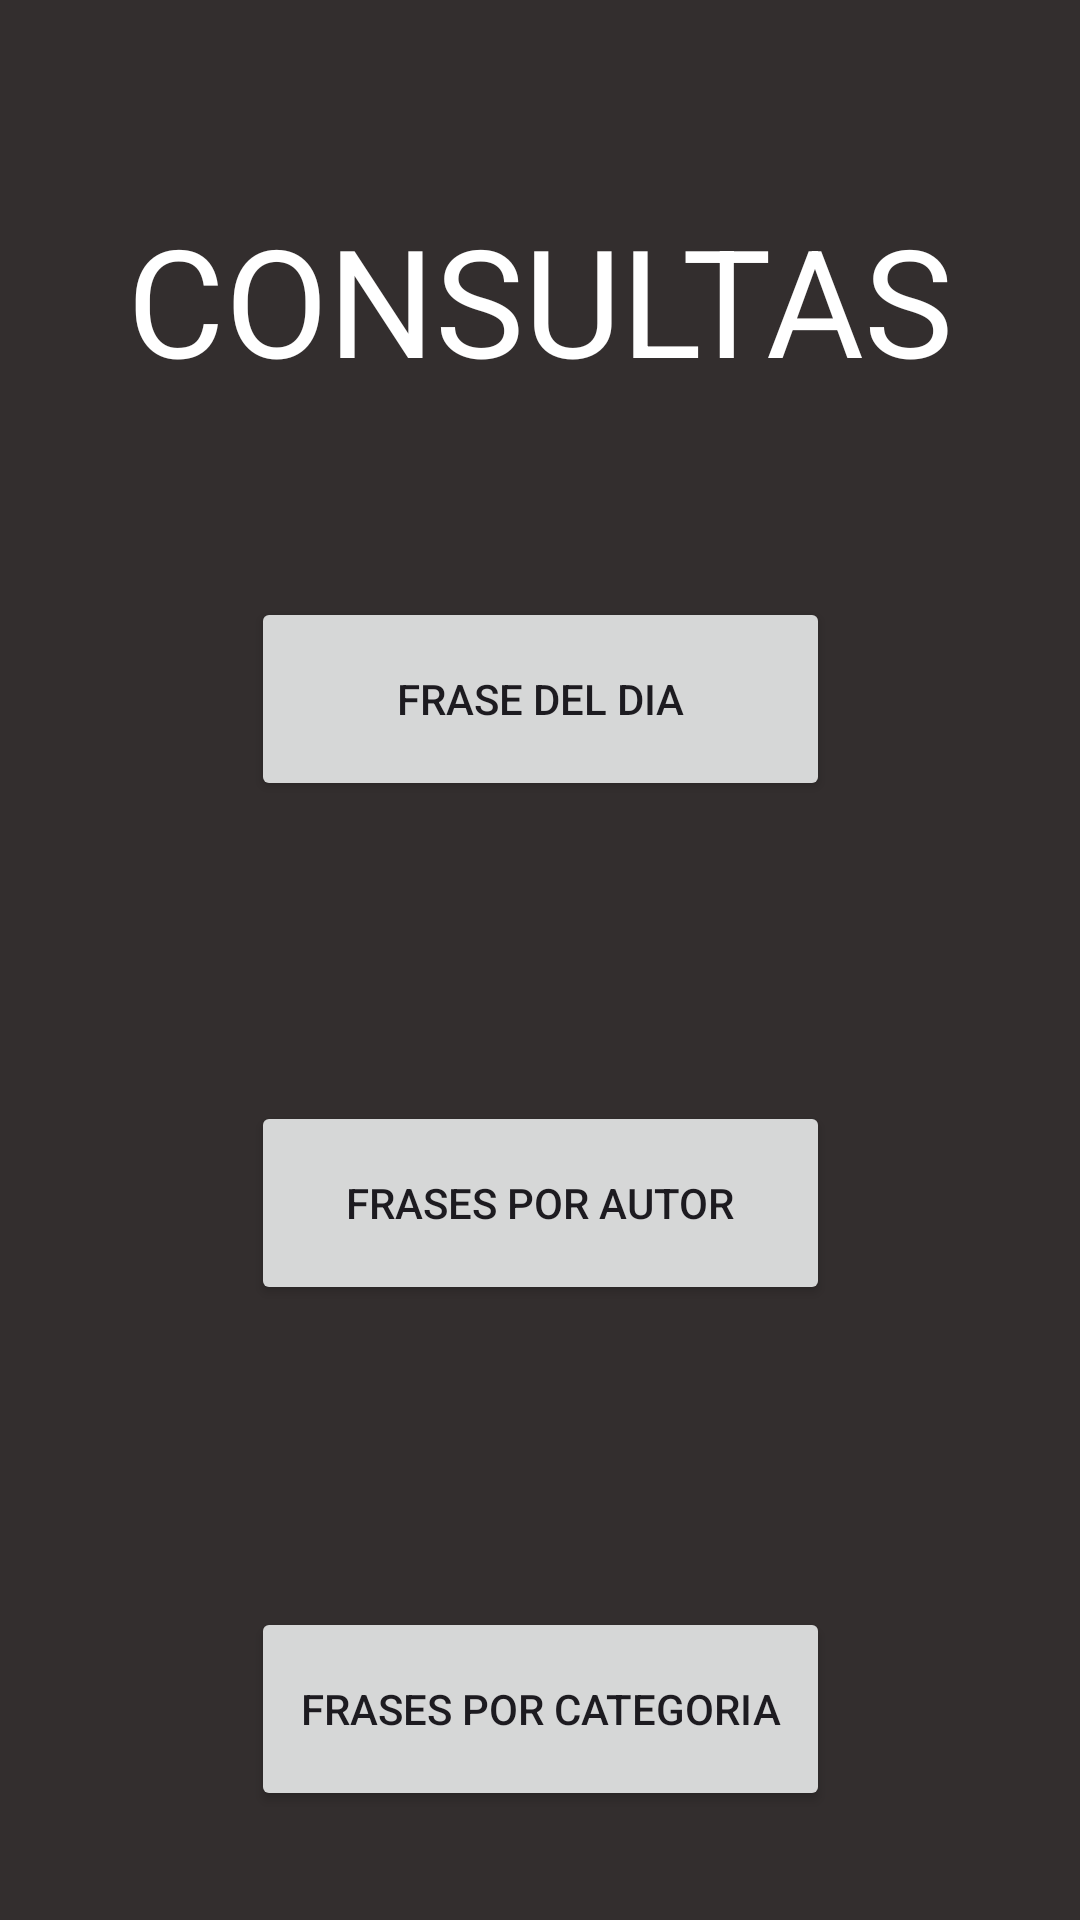

Write the Android layout XML for this screen, with the resource values it uses.
<!-- AndroidManifest.xml: application theme Theme.APIFrasesCelebres -->
<!-- res/layout/activity_main.xml -->
<?xml version="1.0" encoding="utf-8"?>
<androidx.constraintlayout.widget.ConstraintLayout xmlns:android="http://schemas.android.com/apk/res/android"
    xmlns:app="http://schemas.android.com/apk/res-auto"
    xmlns:tools="http://schemas.android.com/tools"
    android:layout_width="match_parent"
    android:layout_height="match_parent"
    android:background="#332E2E"
    tools:context=".MainActivity" >

    <Button
        android:id="@+id/bAutor"
        android:layout_width="193dp"
        android:layout_height="68dp"
        android:layout_marginTop="100dp"
        android:text="Frases por autor"
        app:layout_constraintBottom_toBottomOf="parent"
        app:layout_constraintEnd_toEndOf="parent"
        app:layout_constraintStart_toStartOf="parent"
        app:layout_constraintTop_toBottomOf="@+id/bDia"
        app:layout_constraintVertical_bias="0.0" />

    <Button
        android:id="@+id/bDia"
        android:layout_width="193dp"
        android:layout_height="68dp"
        android:layout_marginTop="150dp"
        android:text="Frase del dia"
        app:layout_constraintBottom_toBottomOf="parent"
        app:layout_constraintEnd_toEndOf="parent"
        app:layout_constraintStart_toStartOf="parent"
        app:layout_constraintTop_toTopOf="parent"
        app:layout_constraintVertical_bias="0.116" />

    <Button
        android:id="@+id/bCategoria"
        android:layout_width="193dp"
        android:layout_height="68dp"
        android:layout_marginTop="100dp"
        android:text="Frases por categoria"
        app:layout_constraintBottom_toBottomOf="parent"
        app:layout_constraintEnd_toEndOf="parent"
        app:layout_constraintStart_toStartOf="parent"
        app:layout_constraintTop_toBottomOf="@+id/bAutor"
        app:layout_constraintVertical_bias="0.022" />

    <TextView
        android:id="@+id/tvConsultas"
        android:layout_width="289dp"
        android:layout_height="104dp"
        android:gravity="center"
        android:text="CONSULTAS"
        android:textColor="@color/white"
        android:textSize="50dp"
        app:layout_constraintBottom_toTopOf="@+id/bDia"
        app:layout_constraintEnd_toEndOf="parent"
        app:layout_constraintStart_toStartOf="parent"
        app:layout_constraintTop_toTopOf="parent" />
</androidx.constraintlayout.widget.ConstraintLayout>
<!-- resources referenced by this layout -->
<resources>
  <style name="Theme.APIFrasesCelebres" parent="Base.Theme.APIFrasesCelebres" />
  <style name="Base.Theme.APIFrasesCelebres" parent="Theme.Material3.DayNight.NoActionBar">
          
          
      </style>
  <!-- not gathered from this repository: default colours our renderer supplied (Android Studio template values) -->
  <color name="white">#FFFFFFFF</color>
</resources>
